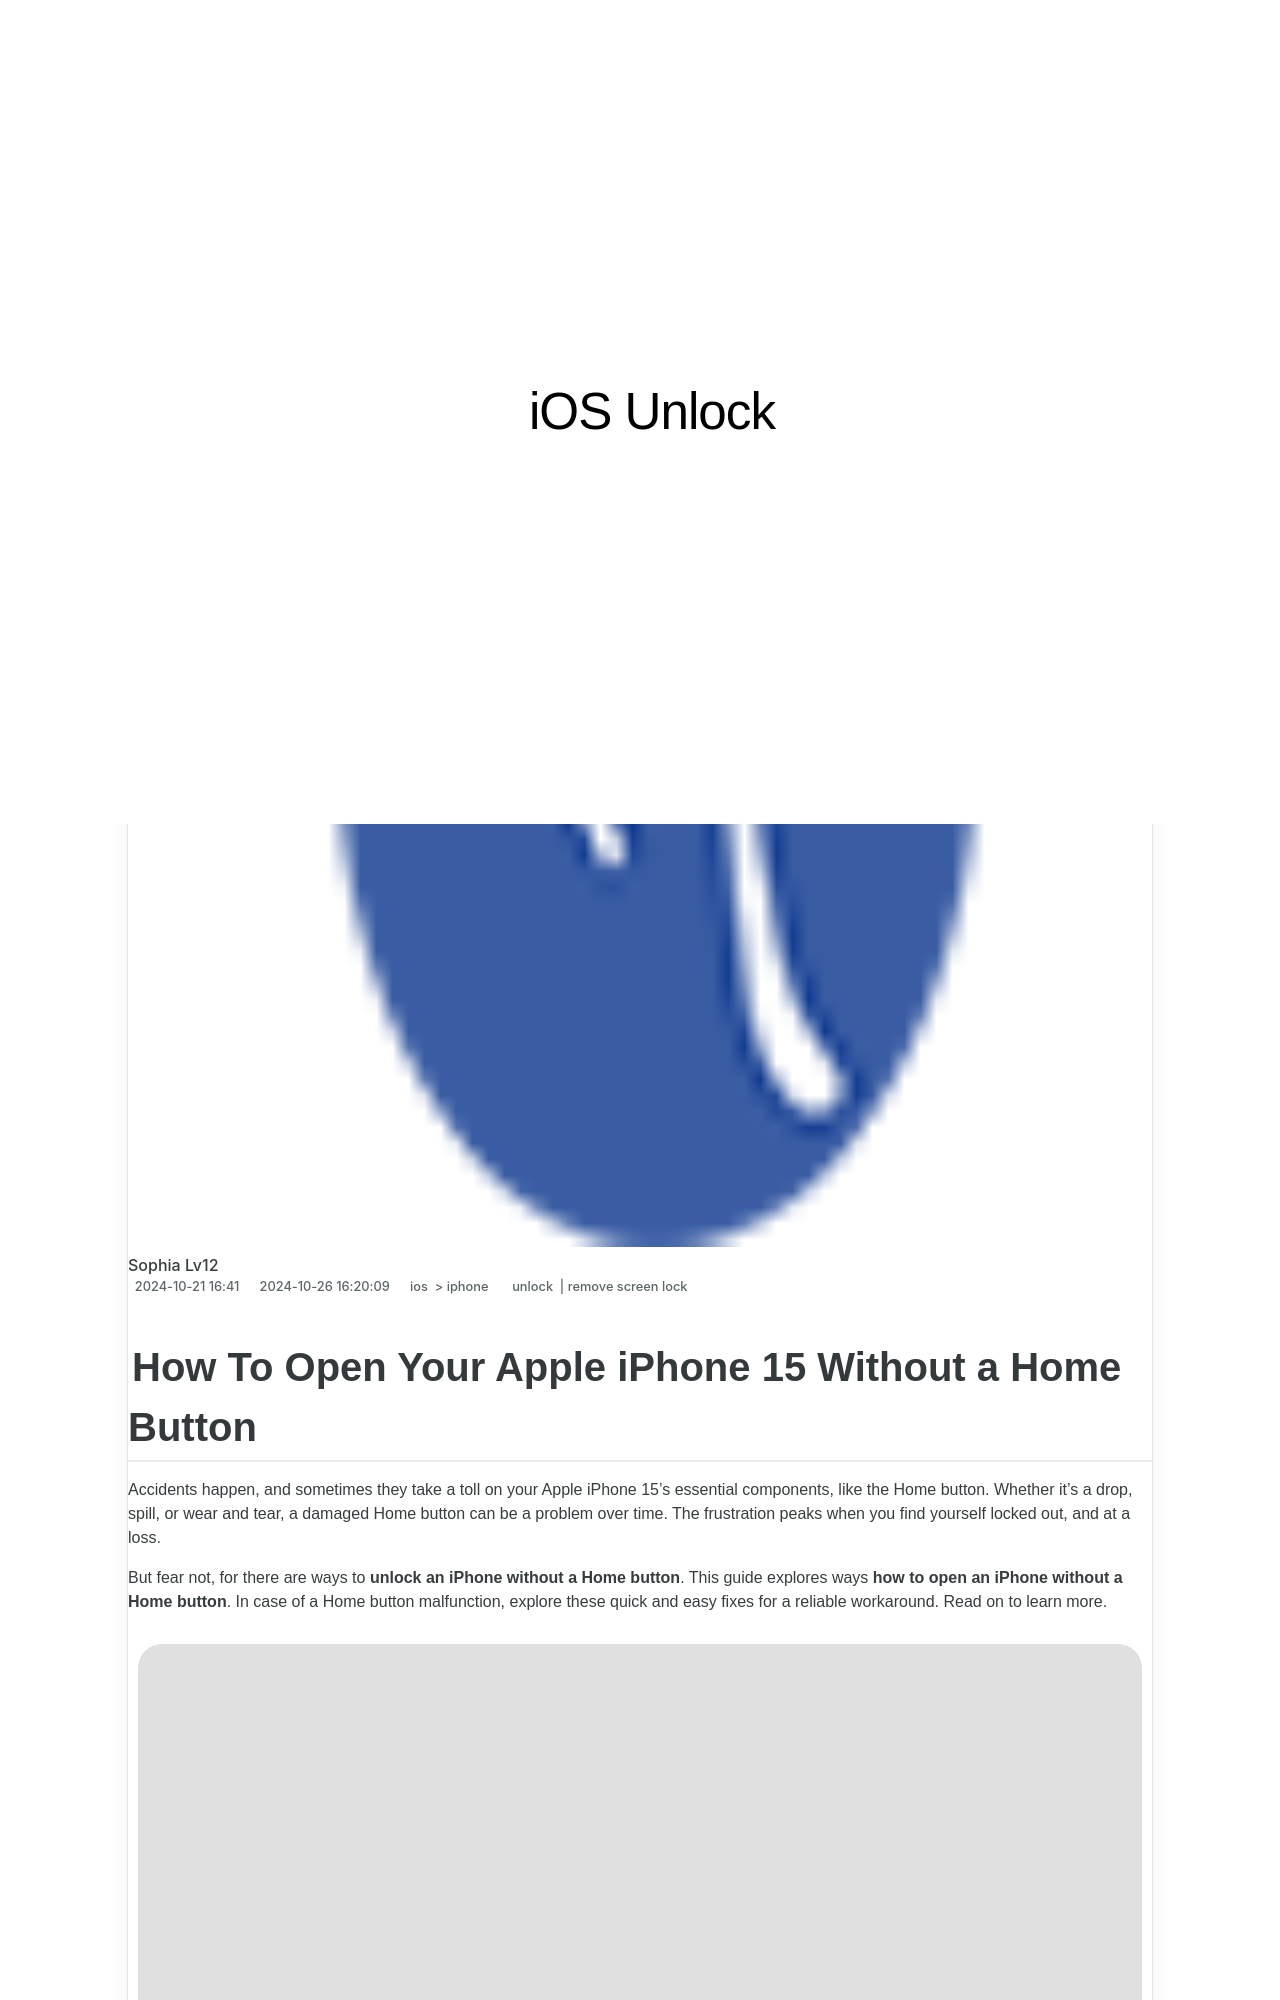

repository: techidaily/site-ios-unlock · page: how-to-open-your-apple-iphone-15-without-a-home-button-by-drfone-ios/index.html · generator: jekyll

---
title: How To Open Your Apple iPhone 15 Without a Home Button
date: 2024-10-21T16:41:00.033Z
updated: 2024-10-26T16:20:09.167Z
tags: 
  - unlock
  - remove screen lock
categories:
  - ios
  - iphone
description: This article describes How To Open Your Apple iPhone 15 Without a Home Button
excerpt: This article describes How To Open Your Apple iPhone 15 Without a Home Button
keywords: swipe up to unlock iphone,forgot passcode iphone 6,reset iphone backup password,how to unlock a found iphone,fix iphone backup password never set but still asking,iphone 15 unlock,forgot iphone pin,remove flashlight from iphone lock screen,erase iphone when locked,unlock iphone passcode
thumbnail: https://thmb.techidaily.com/50d4bf6106cc2e789648c53429943f049229011e6f572fe9945c7d91985d72b7.jpg
---

## How To Open Your Apple iPhone 15 Without a Home Button

Accidents happen, and sometimes they take a toll on your Apple iPhone 15's essential components, like the Home button. Whether it's a drop, spill, or wear and tear, a damaged Home button can be a problem over time. The frustration peaks when you find yourself locked out, and at a loss.

But fear not, for there are ways to **unlock an iPhone without a Home button**. This guide explores ways **how to open an iPhone without a Home button**. In case of a Home button malfunction, explore these quick and easy fixes for a reliable workaround. Read on to learn more.

![user pressing iphone Home button](https://images.wondershare.com/drfone/article/2024/01/unlock-iphone-without-home-button-01.jpg)

## Part 1. 7 Ways To Unlock iPhone Without Home Button

If your Apple iPhone 15's Home button is out of commission, don't worry. There are several ways to regain access to your device. Let's explore seven methods on **how to unlock an iPhone without a Home button.**

<!-- affiliate ads begin -->
<a href="https://aligracehair.sjv.io/c/5597632/1884017/19272" target="_top" id="1884017">
  <img src="//a.impactradius-go.com/display-ad/19272-1884017" border="0" alt="https://techidaily.com" width="300" height="90"/>
</a>
<img height="0" width="0" src="https://aligracehair.sjv.io/i/5597632/1884017/19272" style="position:absolute;visibility:hidden;" border="0" />
<!-- affiliate ads end -->
